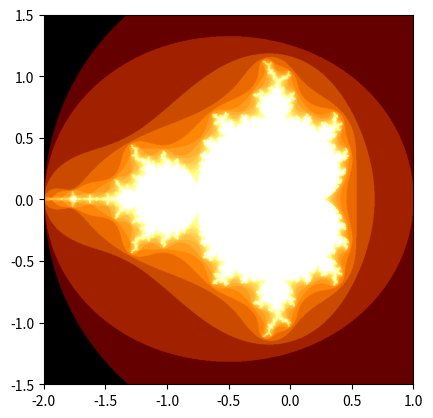

This figure's Python source:
import time
import numpy as np
import matplotlib.pyplot as plt

width, height = 800, 800
max_iter = 32

x_min, x_max = -2, 1
y_min, y_max = (x_min-x_max)/2, (x_max-x_min)/2

z0 = complex(0, 0)

def mandelbrot(xmin, xmax, ymin, ymax, width, height, max_iter, z0):
    real = np.linspace(xmin, xmax, width)
    imag = np.linspace(ymin, ymax, height)
    real, imag = np.meshgrid(real, imag)
    c = real + 1j * imag

    z = np.full(c.shape, z0, dtype=np.complex128)
    divergence_step = np.full(c.shape, max_iter, dtype=int)

    mask = divergence_step == max_iter

    for i in range(max_iter):

        z[mask] = z[mask] ** 2 + c[mask]

        divergence_step[mask & (np.abs(z) > 2)] = i
        mask = mask & (np.abs(z) < 2)

    divergence_step = np.log2(divergence_step+1)

    return divergence_step

# for max_iter in range(128):

now = time.time()

image = mandelbrot(x_min, x_max, y_min, y_max, width, height, max_iter, z0)

print(time.time() - now)

fig, ax = plt.subplots() 

ax.imshow(image, cmap='afmhot', extent=(x_min, x_max, y_min, y_max))
# fig.savefig(f'{max_iter}.png')
# plt.close(fig)

plt.show()

